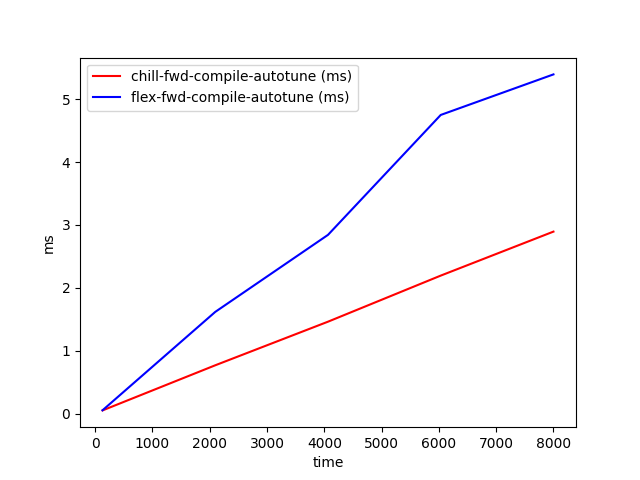

Data behind this chart, as committed beside it:
time, chill-fwd-compile-autotune (ms), flex-fwd-compile-autotune (ms)
128, 0.05026, 0.05227
2096, 0.7678, 1.617
4064, 1.461, 2.842
6032, 2.194, 4.749
8000, 2.894, 5.394
